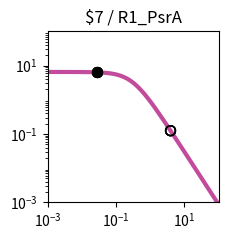

Write the Python code that produced this figure. (Note: this script raises an exception after producing the figure.)
import matplotlib.pyplot as plt
import matplotlib.ticker as ticker
import numpy as np

fig, ax = plt.subplots(figsize=(2.5,2.5))

plt.xlim(1.000000e-03, 1.000000e+02)
plt.ylim(1.000000e-03, 1.000000e+02)

x = np.array([1.000000e-03,1.122018e-03,1.258925e-03,1.412538e-03,1.584893e-03,1.778279e-03,1.995262e-03,2.238721e-03,2.511886e-03,2.818383e-03,3.162278e-03,3.548134e-03,3.981072e-03,4.466836e-03,5.011872e-03,5.623413e-03,6.309573e-03,7.079458e-03,7.943282e-03,8.912509e-03,1.000000e-02,1.122018e-02,1.258925e-02,1.412538e-02,1.584893e-02,1.778279e-02,1.995262e-02,2.238721e-02,2.511886e-02,2.818383e-02,3.162278e-02,3.548134e-02,3.981072e-02,4.466836e-02,5.011872e-02,5.623413e-02,6.309573e-02,7.079458e-02,7.943282e-02,8.912509e-02,1.000000e-01,1.122018e-01,1.258925e-01,1.412538e-01,1.584893e-01,1.778279e-01,1.995262e-01,2.238721e-01,2.511886e-01,2.818383e-01,3.162278e-01,3.548134e-01,3.981072e-01,4.466836e-01,5.011872e-01,5.623413e-01,6.309573e-01,7.079458e-01,7.943282e-01,8.912509e-01,1.000000e+00,1.122018e+00,1.258925e+00,1.412538e+00,1.584893e+00,1.778279e+00,1.995262e+00,2.238721e+00,2.511886e+00,2.818383e+00,3.162278e+00,3.548134e+00,3.981072e+00,4.466836e+00,5.011872e+00,5.623413e+00,6.309573e+00,7.079458e+00,7.943282e+00,8.912509e+00,1.000000e+01,1.122018e+01,1.258925e+01,1.412538e+01,1.584893e+01,1.778279e+01,1.995262e+01,2.238721e+01,2.511886e+01,2.818383e+01,3.162278e+01,3.548134e+01,3.981072e+01,4.466836e+01,5.011872e+01,5.623413e+01,6.309573e+01,7.079458e+01,7.943282e+01,8.912509e+01,1.000000e+02,])
y = np.array([6.488031e+00,6.487843e+00,6.487619e+00,6.487351e+00,6.487031e+00,6.486649e+00,6.486193e+00,6.485649e+00,6.485000e+00,6.484224e+00,6.483299e+00,6.482194e+00,6.480875e+00,6.479301e+00,6.477423e+00,6.475182e+00,6.472509e+00,6.469319e+00,6.465515e+00,6.460979e+00,6.455572e+00,6.449127e+00,6.441449e+00,6.432305e+00,6.421421e+00,6.408475e+00,6.393085e+00,6.374806e+00,6.353117e+00,6.327414e+00,6.296995e+00,6.261057e+00,6.218681e+00,6.168830e+00,6.110345e+00,6.041951e+00,5.962268e+00,5.869838e+00,5.763163e+00,5.640765e+00,5.501264e+00,5.343481e+00,5.166551e+00,4.970062e+00,4.754182e+00,4.519776e+00,4.268491e+00,4.002779e+00,3.725853e+00,3.441566e+00,3.154209e+00,2.868262e+00,2.588120e+00,2.317823e+00,2.060843e+00,1.819922e+00,1.597009e+00,1.393252e+00,1.209067e+00,1.044240e+00,8.980622e-01,7.694550e-01,6.571005e-01,5.595468e-01,4.752956e-01,4.028683e-01,3.408522e-01,2.879309e-01,2.429017e-01,2.046821e-01,1.723103e-01,1.449403e-01,1.218338e-01,1.023516e-01,8.594273e-02,7.213477e-02,6.052430e-02,5.076781e-02,4.257364e-02,3.569472e-02,2.992211e-02,2.507944e-02,2.101796e-02,1.761243e-02,1.475743e-02,1.236435e-02,1.035871e-02,8.677974e-03,7.269637e-03,6.089642e-03,5.101031e-03,4.272809e-03,3.578985e-03,2.997774e-03,2.510912e-03,2.103094e-03,1.761496e-03,1.475369e-03,1.235711e-03,1.034976e-03,8.668451e-04,])
c = "#c24b9c"

hi_x = np.array([2.780000e-02,2.780000e-02,2.780000e-02,2.780000e-02,])
hi_y = np.array([6.330708e+00,6.330708e+00,6.330708e+00,6.330708e+00,])
lo_x = np.array([3.923900e+00,3.923900e+00,3.923900e+00,3.923900e+00,])
lo_y = np.array([1.245256e-01,1.245256e-01,1.245256e-01,1.245256e-01,])

plt.loglog(x,y,lw=3,color=c)
plt.scatter(hi_x,hi_y,marker='o',s=50,color='black',zorder=10)
plt.scatter(lo_x,lo_y,marker='o',s=50,edgecolors='black',color='none',zorder=10)

plt.title("$7 / R1_PsrA")

ax.xaxis.set_major_locator(ticker.LogLocator(numticks=3))
ax.yaxis.set_major_locator(ticker.LogLocator(numticks=3))

ax.set_aspect('equal')
plt.tight_layout()

plt.savefig("/content/output/0x41/response_plot_$7_R1_PsrA.png", bbox_inches='tight')
